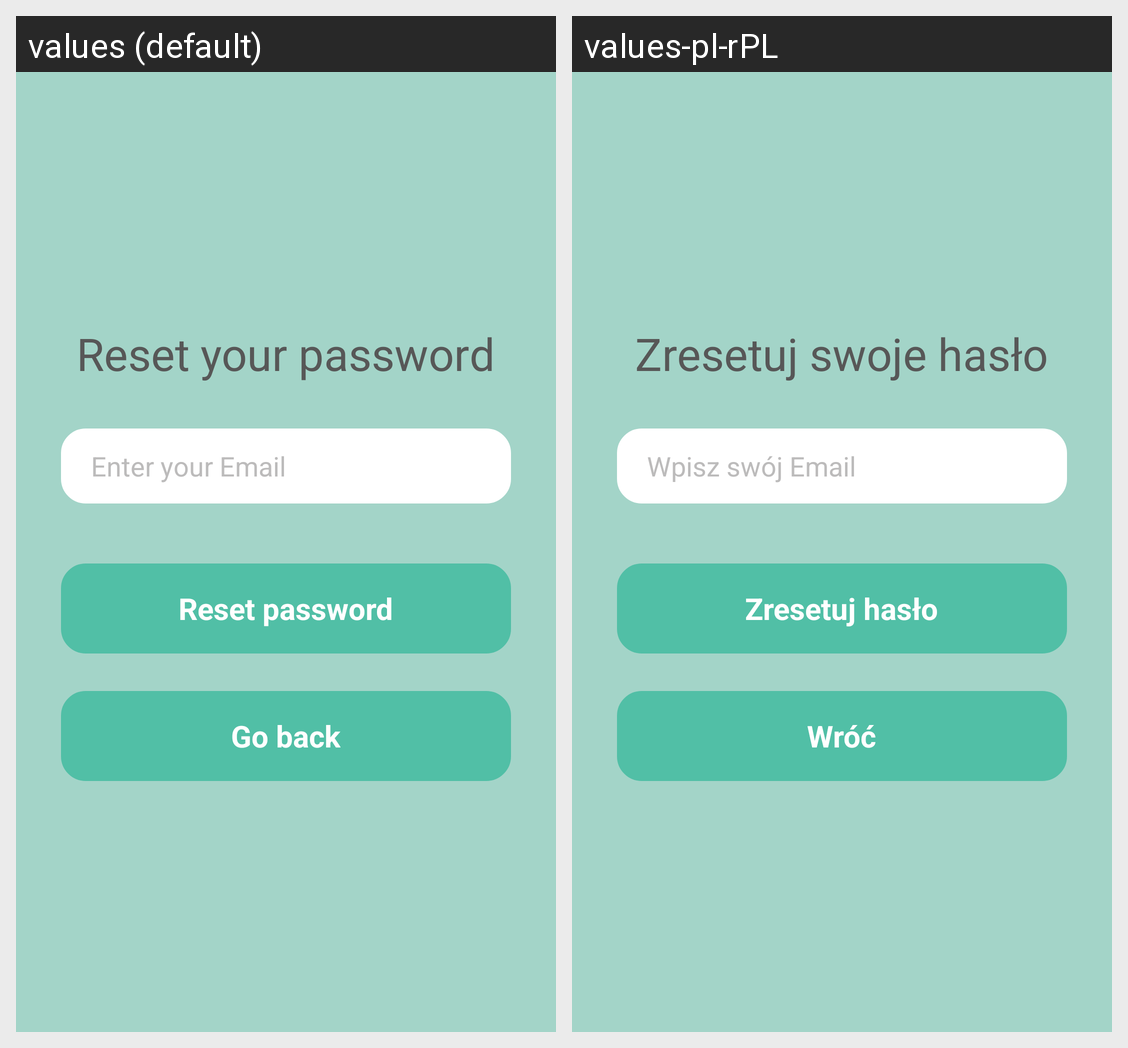

This grid shows one Android layout under two languages. Give, for every string resource on the screen, its name, the default text and each shown locale's text.
Android screen res/layout/activity_reset_password.xml rendered under 2 locales, left to right: values (default), values-pl-rPL. Device: Nexus 5 (rendered at 1080×1920; each locale shown at half size, 540×960, under a caption strip naming it); theme Theme.LearnWordsApp.
Strings drawn on this screen, with the default value and each locale's value (text and hints the layout hard-codes, and strings that could not be matched under every locale, appear in the picture but are not listed):

reset_your_password
  values: Reset your password
  values-pl-rPL: Zresetuj swoje hasło

login_email
  values: Enter your Email
  values-pl-rPL: Wpisz swój Email

reset_password
  values: Reset password
  values-pl-rPL: Zresetuj hasło

go_back
  values: Go back
  values-pl-rPL: Wróć
